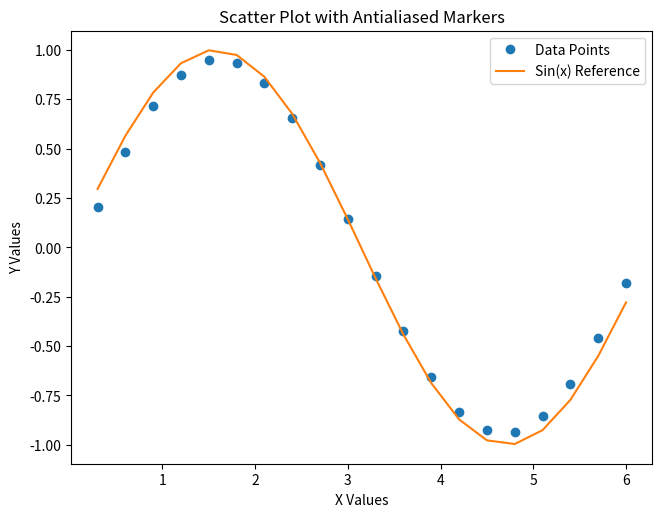

The script that saved this image: (Note: this script raises an exception after producing the figure.)
#!/usr/bin/env python3
"""Demonstrates different marker types and styles"""

import numpy as np
import matplotlib.pyplot as plt

def demo_scatter_plot():
    """Creates a scatter plot to demonstrate markers in practical use"""
    # Generate scatter data
    x = np.arange(1, 21) * 0.3
    y = np.sin(x) + 0.1 * (np.arange(1, 21) - 10) / 10.0  # Sine wave with trend
    
    fig, ax = plt.subplots(figsize=(7.5, 5.625))
    ax.set_title("Scatter Plot with Antialiased Markers")
    ax.set_xlabel("X Values")
    ax.set_ylabel("Y Values")
    
    # Scatter plot with markers (pyplot-fortran style)
    ax.plot(x, y, 'o', label='Data Points')
    
    # Add trend line for context
    ax.plot(x, np.sin(x), '-', label='Sin(x) Reference')
    
    ax.legend()
    plt.savefig('example/matplotlib/marker_demo/scatter_plot.png', dpi=100)
    plt.savefig('example/matplotlib/marker_demo/scatter_plot.pdf')
    plt.close()

def demo_all_marker_types():
    """Demonstrates all available marker types with realistic data"""
    # Generate realistic data for each marker type
    x = np.arange(1, 11) * 0.5
    y1 = np.sin(x) + 3.0
    y2 = np.cos(x) + 2.0
    y3 = np.sin(x * 2.0) + 1.0
    y4 = np.cos(x * 1.5)
    
    fig, ax = plt.subplots(figsize=(7.5, 5))
    ax.set_title("All Marker Types")
    ax.set_xlabel("X Values")
    ax.set_ylabel("Y Values")
    
    # Draw each marker type with data (pyplot-fortran style)
    ax.plot(x, y1, 'o', label='Circle')
    ax.plot(x, y2, 's', label='Square')
    ax.plot(x, y3, 'D', label='Diamond')
    ax.plot(x, y4, 'x', label='Cross')
    
    ax.legend()
    plt.savefig('example/matplotlib/marker_demo/all_marker_types.png', dpi=100)
    plt.savefig('example/matplotlib/marker_demo/all_marker_types.pdf')
    plt.close()

def demo_marker_colors():
    """Demonstrates different colored markers with realistic data"""
    # Generate realistic data for color demonstration
    x = np.arange(1, 9) * 0.6
    y1 = np.exp(-x * 0.3) * np.cos(x) + 2.5
    y2 = np.exp(-x * 0.2) * np.sin(x) + 1.5  
    y3 = np.exp(-x * 0.4) * np.sin(x * 1.5) + 0.5
    
    fig, ax = plt.subplots(figsize=(6.25, 5))
    ax.set_title("Marker Colors and Styles")
    ax.set_xlabel("X Position")
    ax.set_ylabel("Y Position")
    
    # Different marker types with automatic color cycling (pyplot-fortran style)
    ax.plot(x, y1, 'o', label='Blue circles')
    ax.plot(x, y2, 's', label='Green squares')
    ax.plot(x, y3, 'D', label='Orange diamonds')
    
    ax.legend()
    plt.savefig('example/matplotlib/marker_demo/marker_colors.png', dpi=100)
    plt.savefig('example/matplotlib/marker_demo/marker_colors.pdf')
    plt.close()

if __name__ == "__main__":
    demo_scatter_plot()
    demo_all_marker_types()
    demo_marker_colors()
    
    print("=== Marker Examples ===")
    print("Created: scatter_plot.png/pdf")
    print("Created: all_marker_types.png/pdf")
    print("Created: marker_colors.png/pdf")
    print("All marker examples completed!")